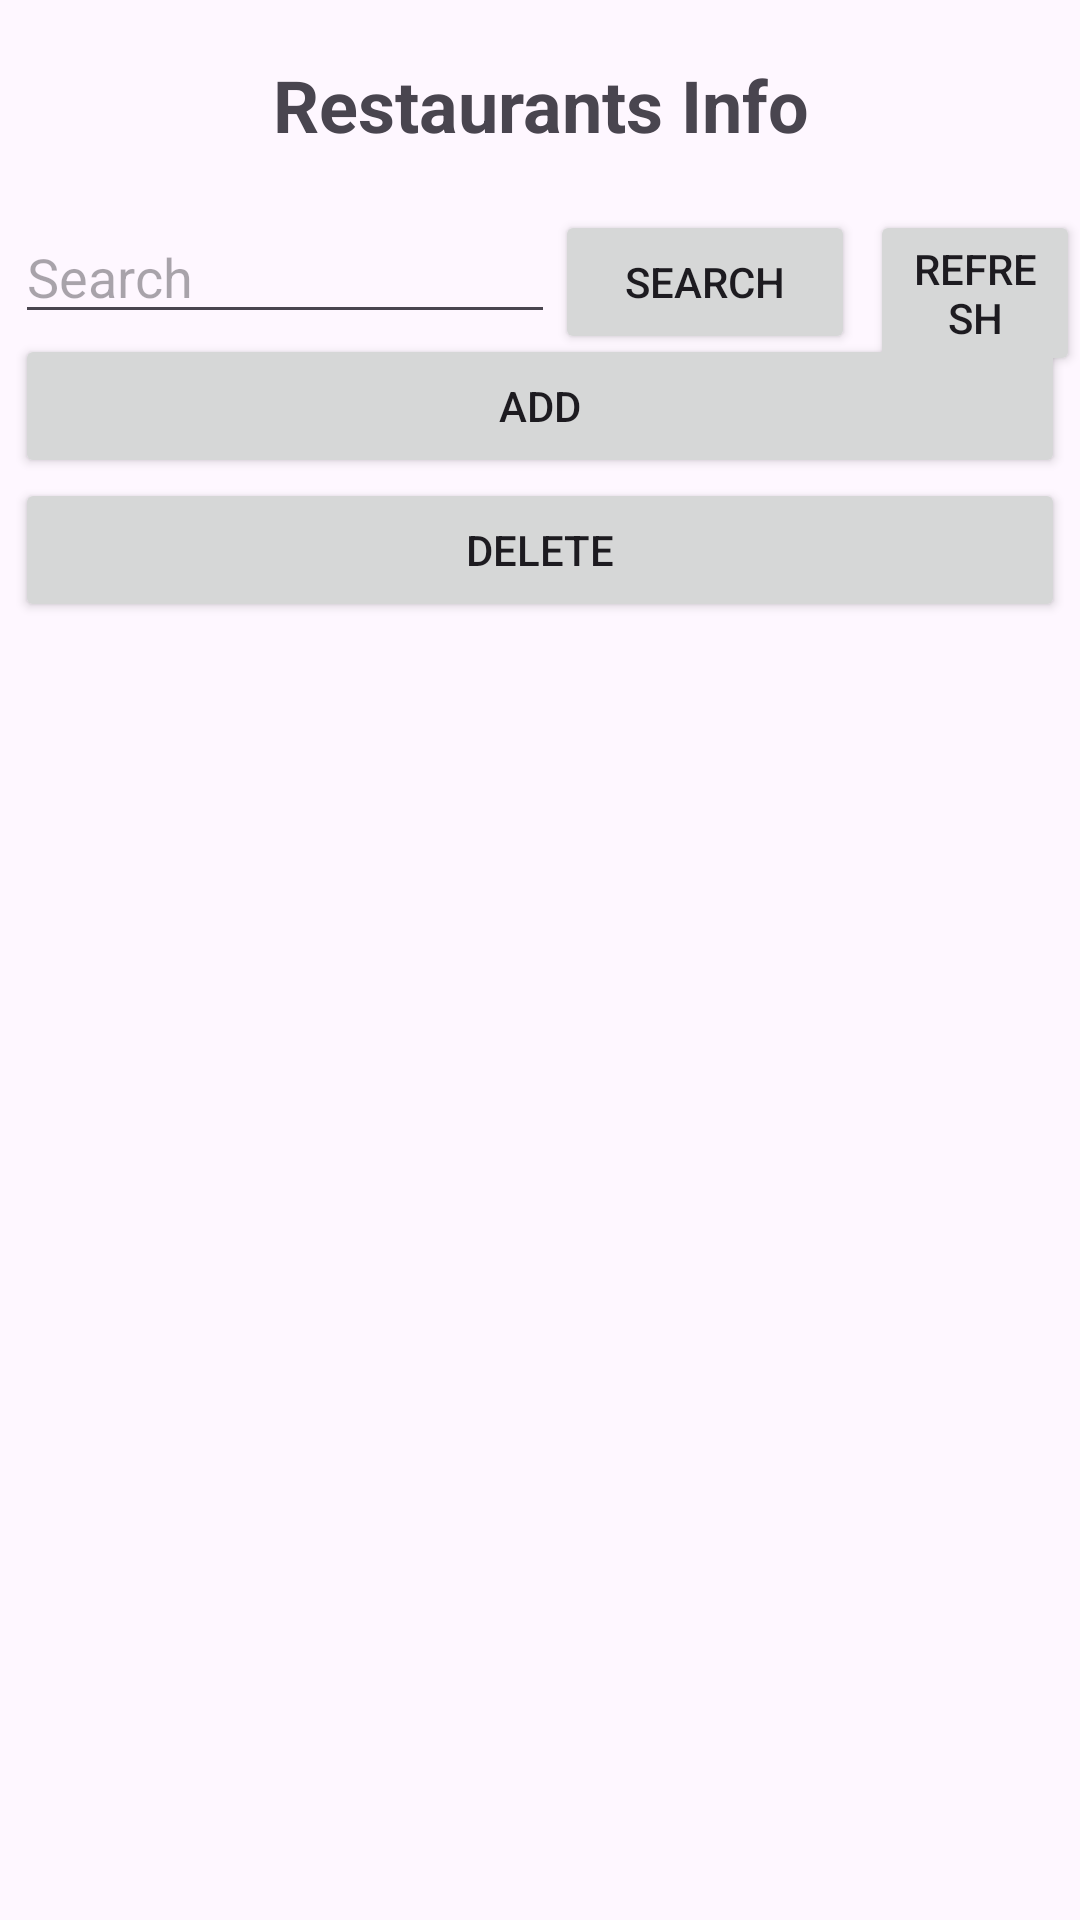

The Android layout XML behind this screen, and the referenced resources:
<!-- AndroidManifest.xml: application theme Theme.A2SMD -->
<!-- res/layout/activity_main.xml -->
<?xml version="1.0" encoding="utf-8"?>
<RelativeLayout
    xmlns:android="http://schemas.android.com/apk/res/android"
    xmlns:app="http://schemas.android.com/apk/res-auto"
    xmlns:tools="http://schemas.android.com/tools"
    android:layout_width="match_parent"
    android:layout_height="match_parent"
    tools:context=".MainActivity">

    <TextView
        android:id="@+id/txt_restaurant_info"
        android:layout_width="match_parent"
        android:layout_height="70sp"
        android:text="@string/restaurant_info"
        android:gravity="center"
        android:textSize="24sp"
        android:textStyle="bold"/>

    <EditText
        android:id="@+id/txt_search"
        android:layout_width="180dp"
        android:layout_height="wrap_content"
        android:hint="@string/search"
        android:layout_below="@id/txt_restaurant_info"
        android:layout_marginLeft="5dp" />

    <Button
        android:id="@+id/btn_search"
        android:layout_width="100dp"
        android:layout_height="wrap_content"
        android:text="@string/search"
        android:layout_toEndOf="@id/txt_search"
        android:layout_below="@id/txt_restaurant_info"
        android:layout_marginEnd="5dp"/>

    <Button
        android:id="@+id/btn_refresh"
        android:layout_width="100dp"
        android:layout_height="wrap_content"
        android:text="@string/refresh"
        android:layout_toEndOf="@id/btn_search"
        android:layout_below="@id/txt_restaurant_info"/>

    <Button
        android:id="@+id/btn_add"
        android:layout_width="match_parent"
        android:layout_height="wrap_content"
        android:text="@string/add"
        android:layout_below="@id/txt_search"
        android:layout_marginStart="5dp"
        android:layout_marginEnd="5dp"/>

    <Button
        android:id="@+id/btn_delete"
        android:layout_width="match_parent"
        android:layout_height="wrap_content"
        android:text="@string/delete"
        android:layout_below="@id/btn_add"
        android:layout_marginStart="5dp"
        android:layout_marginEnd="5dp"/>

    
    <androidx.recyclerview.widget.RecyclerView
        android:id="@+id/recyclerview"
        android:layout_width="match_parent"
        android:layout_height="match_parent"
        android:layout_below="@id/btn_delete"
        android:scrollbars="vertical" />

</RelativeLayout>
<!-- resources referenced by this layout -->
<resources>
  <string name="add">ADD</string>
  <string name="delete">DELETE</string>
  <string name="refresh">Refresh</string>
  <string name="restaurant_info">Restaurants Info</string>
  <string name="search">Search</string>
  <style name="Theme.A2SMD" parent="Base.Theme.A2SMD" />
  <style name="Base.Theme.A2SMD" parent="Theme.Material3.DayNight.NoActionBar">
          
          
      </style>
</resources>
